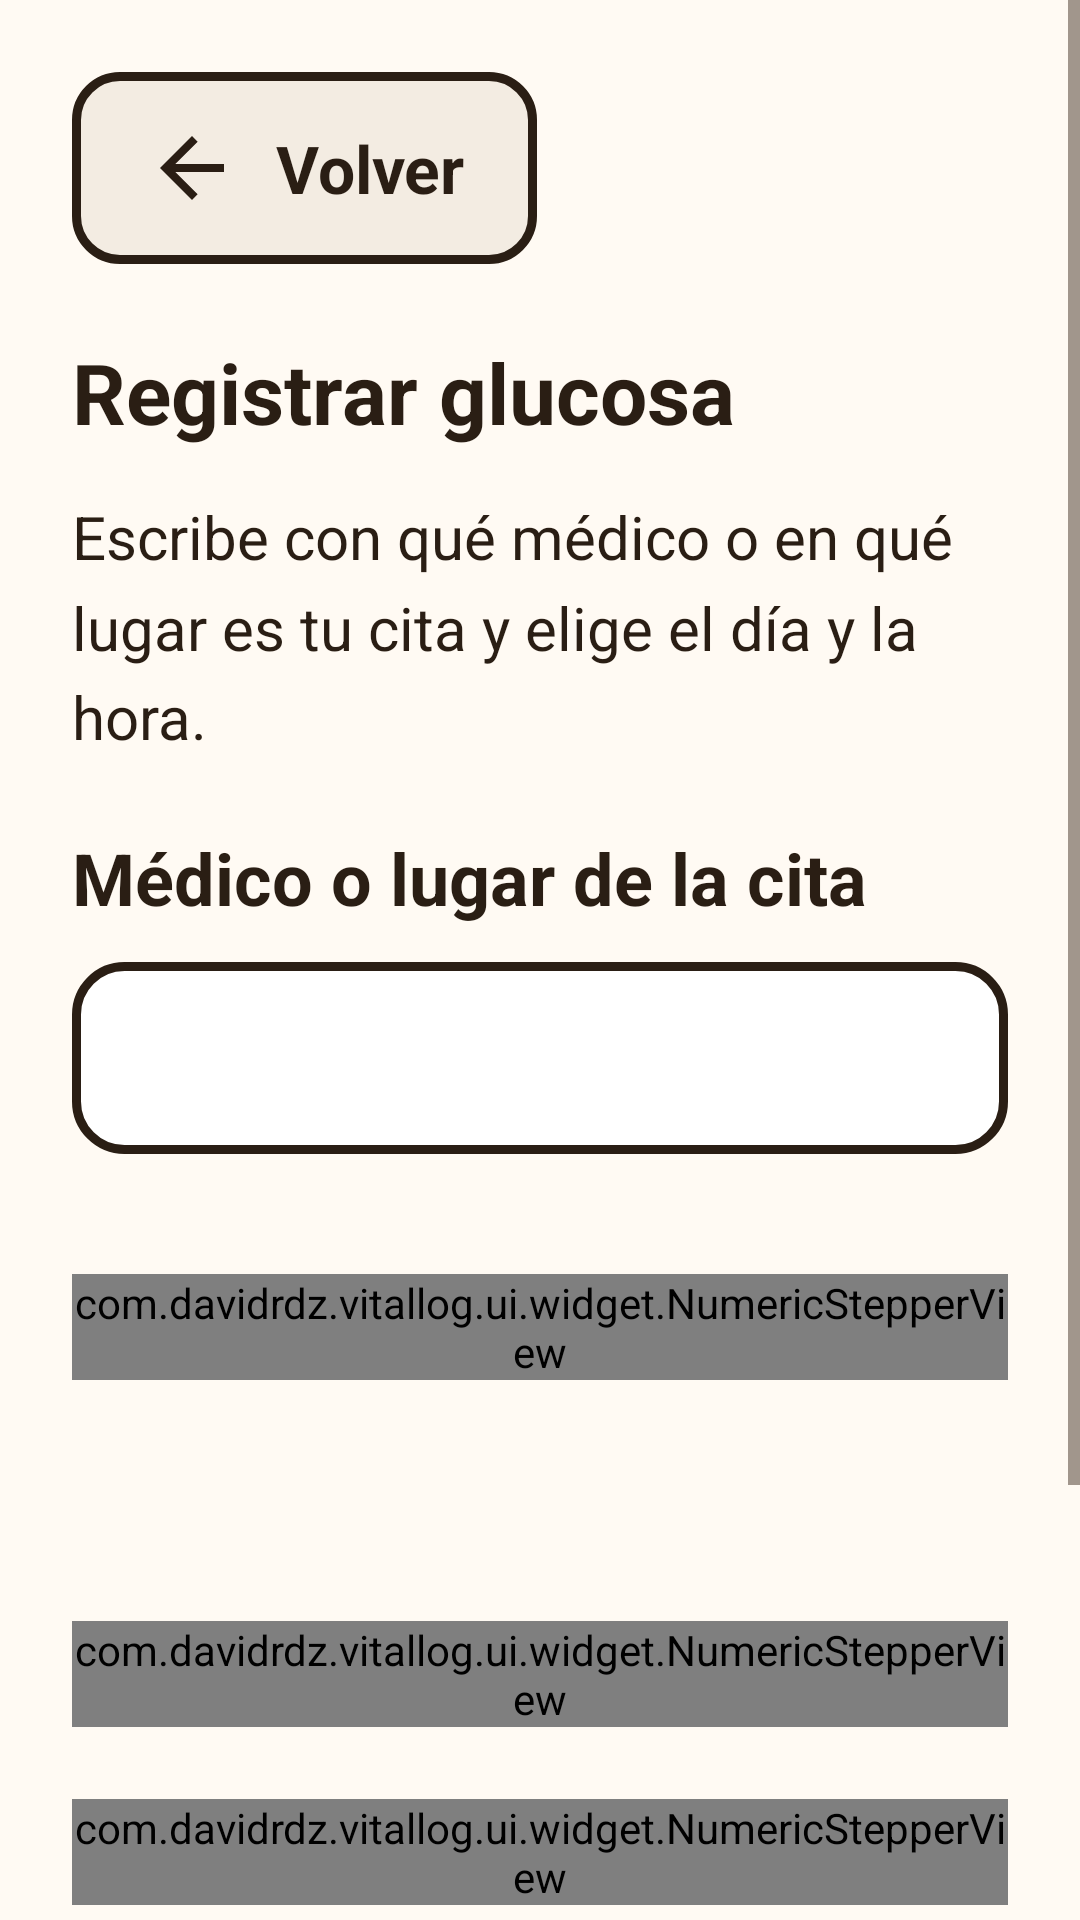

Write the Android layout XML for this screen, with the resource values it uses.
<!-- AndroidManifest.xml: application theme Theme.VitalLog -->
<!-- res/layout/activity_appointment_form.xml -->
<?xml version="1.0" encoding="utf-8"?>
<ScrollView xmlns:android="http://schemas.android.com/apk/res/android"
    xmlns:app="http://schemas.android.com/apk/res-auto"
    xmlns:tools="http://schemas.android.com/tools"
    android:id="@+id/screen_root"
    android:layout_width="match_parent"
    android:layout_height="match_parent"
    android:fillViewport="true"
    tools:context=".ui.agenda.AppointmentFormActivity">

    <LinearLayout
        android:layout_width="match_parent"
        android:layout_height="wrap_content"
        android:orientation="vertical"
        android:padding="@dimen/screen_padding">

        <include layout="@layout/view_screen_header" />

        <TextView
            android:id="@+id/txt_form_body"
            android:layout_width="match_parent"
            android:layout_height="wrap_content"
            android:layout_marginTop="@dimen/spacing_medium"
            android:lineSpacingMultiplier="1.25"
            android:text="@string/body_appointment_form"
            android:textAppearance="@style/TextAppearance.VitalLog.Body" />

        <TextView
            android:id="@+id/txt_name_label"
            android:layout_width="match_parent"
            android:layout_height="wrap_content"
            android:layout_marginTop="@dimen/spacing_large"
            android:labelFor="@id/edit_appointment_place"
            android:text="@string/label_appointment_place"
            android:textAppearance="@style/TextAppearance.VitalLog.Label" />

        <EditText
            android:id="@+id/edit_appointment_place"
            style="@style/Widget.VitalLog.TextField"
            android:layout_width="match_parent"
            android:layout_height="wrap_content"
            android:layout_marginTop="@dimen/spacing_touch"
            android:imeOptions="actionDone"
            android:importantForAutofill="no"
            android:inputType="textCapSentences"
            android:minHeight="@dimen/touch_target" />

        <TextView
            android:id="@+id/txt_name_error"
            android:layout_width="match_parent"
            android:layout_height="wrap_content"
            android:layout_marginTop="@dimen/spacing_touch"
            android:accessibilityLiveRegion="polite"
            android:text="@string/error_appointment_place_missing"
            android:textAppearance="@style/TextAppearance.VitalLog.Error"
            android:visibility="gone"
            tools:visibility="visible" />

        <com.davidrdz.vitallog.ui.widget.NumericStepperView
            android:id="@+id/stepper_days"
            android:layout_width="match_parent"
            android:layout_height="wrap_content"
            android:layout_marginTop="@dimen/spacing_section"
            app:stepperLabel="@string/stepper_label_days" />

        <TextView
            android:id="@+id/txt_appointment_date"
            android:layout_width="match_parent"
            android:layout_height="wrap_content"
            android:layout_marginTop="@dimen/spacing_large"
            android:accessibilityLiveRegion="polite"
            android:textAppearance="@style/TextAppearance.VitalLog.Label"
            tools:text="@string/appointment_date_summary" />

        <include layout="@layout/view_time_steppers" />

        <TextView
            android:id="@+id/txt_time_error"
            android:layout_width="match_parent"
            android:layout_height="wrap_content"
            android:layout_marginTop="@dimen/spacing_touch"
            android:accessibilityLiveRegion="polite"
            android:text="@string/error_appointment_time_passed"
            android:textAppearance="@style/TextAppearance.VitalLog.Error"
            android:visibility="gone"
            tools:visibility="visible" />

        <com.google.android.material.button.MaterialButton
            android:id="@+id/btn_save_appointment"
            style="@style/Widget.VitalLog.Button.Save"
            android:layout_width="match_parent"
            android:layout_height="wrap_content"
            android:layout_marginTop="@dimen/spacing_large"
            android:minWidth="@dimen/touch_target"
            android:minHeight="@dimen/primary_button_height"
            android:text="@string/btn_save_appointment" />
    </LinearLayout>
</ScrollView>
<!-- res/layout/view_screen_header.xml (included above) -->
<?xml version="1.0" encoding="utf-8"?>
<merge xmlns:android="http://schemas.android.com/apk/res/android"
    xmlns:tools="http://schemas.android.com/tools"
    tools:orientation="vertical"
    tools:parentTag="android.widget.LinearLayout">

    <com.google.android.material.button.MaterialButton
        android:id="@+id/btn_back"
        style="@style/Widget.VitalLog.Button.Back"
        android:layout_width="wrap_content"
        android:layout_height="wrap_content"
        android:minWidth="@dimen/touch_target"
        android:minHeight="@dimen/touch_target"
        android:text="@string/btn_back" />

    <TextView
        android:id="@+id/txt_screen_title"
        android:layout_width="match_parent"
        android:layout_height="wrap_content"
        android:layout_marginTop="@dimen/spacing_large"
        android:accessibilityHeading="true"
        android:textAppearance="@style/TextAppearance.VitalLog.Title"
        tools:targetApi="p"
        tools:text="@string/title_glucose_entry" />
</merge>
<!-- res/layout/view_time_steppers.xml (included above) -->
<?xml version="1.0" encoding="utf-8"?>
<merge xmlns:android="http://schemas.android.com/apk/res/android"
    xmlns:app="http://schemas.android.com/apk/res-auto"
    xmlns:tools="http://schemas.android.com/tools"
    tools:orientation="vertical"
    tools:parentTag="android.widget.LinearLayout">

    <com.davidrdz.vitallog.ui.widget.NumericStepperView
        android:id="@+id/stepper_hour"
        android:layout_width="match_parent"
        android:layout_height="wrap_content"
        android:layout_marginTop="@dimen/spacing_large"
        app:stepperLabel="@string/stepper_label_hour" />

    <com.davidrdz.vitallog.ui.widget.NumericStepperView
        android:id="@+id/stepper_minute"
        android:layout_width="match_parent"
        android:layout_height="wrap_content"
        android:layout_marginTop="@dimen/spacing_large"
        app:stepperLabel="@string/stepper_label_minute" />

    <TextView
        android:id="@+id/txt_time_summary"
        android:layout_width="match_parent"
        android:layout_height="wrap_content"
        android:layout_marginTop="@dimen/spacing_large"
        android:accessibilityLiveRegion="polite"
        android:textAppearance="@style/TextAppearance.VitalLog.Label"
        tools:text="@string/time_summary" />
</merge>
<!-- resources referenced by this layout -->
<resources>
  <dimen name="primary_button_height">88dp</dimen>
  <dimen name="screen_padding">24dp</dimen>
  <dimen name="spacing_large">24dp</dimen>
  <dimen name="spacing_medium">16dp</dimen>
  <dimen name="spacing_section">40dp</dimen>
  <dimen name="spacing_touch">12dp</dimen>
  <dimen name="touch_target">64dp</dimen>
  <string name="appointment_date_summary">Fecha: %1$s</string>
  <string name="body_appointment_form">Escribe con qué médico o en qué lugar es tu cita y elige el día y la hora.</string>
  <string name="btn_back">Volver</string>
  <string name="btn_save_appointment">Guardar cita</string>
  <string name="error_appointment_place_missing">Escribe con qué médico o en qué lugar es tu cita para poder guardarla.</string>
  <string name="error_appointment_time_passed">Esa hora ya pasó. Elige una hora más tarde u otro día.</string>
  <string name="label_appointment_place">Médico o lugar de la cita</string>
  <string name="stepper_label_days">¿Dentro de cuántos días es tu cita?</string>
  <string name="stepper_label_hour">Hora</string>
  <string name="stepper_label_minute">Minutos</string>
  <string name="time_summary">Hora elegida: %1$s</string>
  <string name="title_glucose_entry">Registrar glucosa</string>
  <style name="TextAppearance.VitalLog.Error" parent="TextAppearance.VitalLog.Body">
          <item name="android:textStyle">bold</item>
          <item name="android:textFontWeight" tools:targetApi="p">700</item>
          <item name="android:textColor">@color/status_danger</item>
      </style>
  <style name="Widget.VitalLog.Button.Back">
          <item name="icon">@drawable/ic_arrow_back</item>
          <item name="iconGravity">textStart</item>
      </style>
  <style name="Theme.VitalLog" parent="Base.Theme.VitalLog" />
  <dimen name="text_body">20sp</dimen>
  <color name="text_primary">#FF2A1E14</color>
  <color name="status_danger">#FF8A0F0F</color>
  <dimen name="text_label">24sp</dimen>
  <dimen name="text_title">28sp</dimen>
  <style name="Widget.VitalLog.Button.Large">
          <item name="android:minHeight">@dimen/primary_button_height</item>
          <item name="android:textSize">@dimen/text_action</item>
          <item name="iconGravity">textStart</item>
      </style>
  <color name="surface_success">#FFE4F3E8</color>
  <color name="status_ok">#FF0B5A23</color>
  <color name="text_secondary">#FF4A3B2E</color>
  <dimen name="text_action">26sp</dimen>
  <color name="surface_field">#FFFFFFFF</color>
  <dimen name="stroke_selected">5dp</dimen>
  <color name="brand_primary">#FF5A3A22</color>
  <dimen name="corner_radius">16dp</dimen>
  <dimen name="stroke_strong">3dp</dimen>
  <color name="outline_strong">#FF2A1E14</color>
  <color name="background">#FFFFFAF3</color>
  <color name="brand_primary_container">@color/surface_sand</color>
  <style name="ThemeOverlay.VitalLog.Dialog" parent="ThemeOverlay.Material3.MaterialAlertDialog">
          <item name="alertDialogStyle">@style/MaterialAlertDialog.VitalLog</item>
          <item name="colorSurface">@color/background</item>
      </style>
  <color name="surface_sand">#FFF3ECE2</color>
  <dimen name="button_padding_horizontal">24dp</dimen>
  <dimen name="button_padding_vertical">16dp</dimen>
  <dimen name="text_button">22sp</dimen>
  <dimen name="icon_size">32dp</dimen>
  <dimen name="icon_padding">12dp</dimen>
  <style name="MaterialAlertDialog.VitalLog" parent="MaterialAlertDialog.Material3">
          <item name="backgroundTint">@color/background</item>
          <item name="shapeAppearance">@style/ShapeAppearance.VitalLog.Dialog</item>
          <item name="shapeAppearanceOverlay">@null</item>
      </style>
  <style name="ShapeAppearance.VitalLog.Dialog" parent="">
          <item name="cornerFamily">rounded</item>
          <item name="cornerSize">@dimen/corner_radius_alarm</item>
      </style>
  <dimen name="corner_radius_alarm">20dp</dimen>
</resources>
